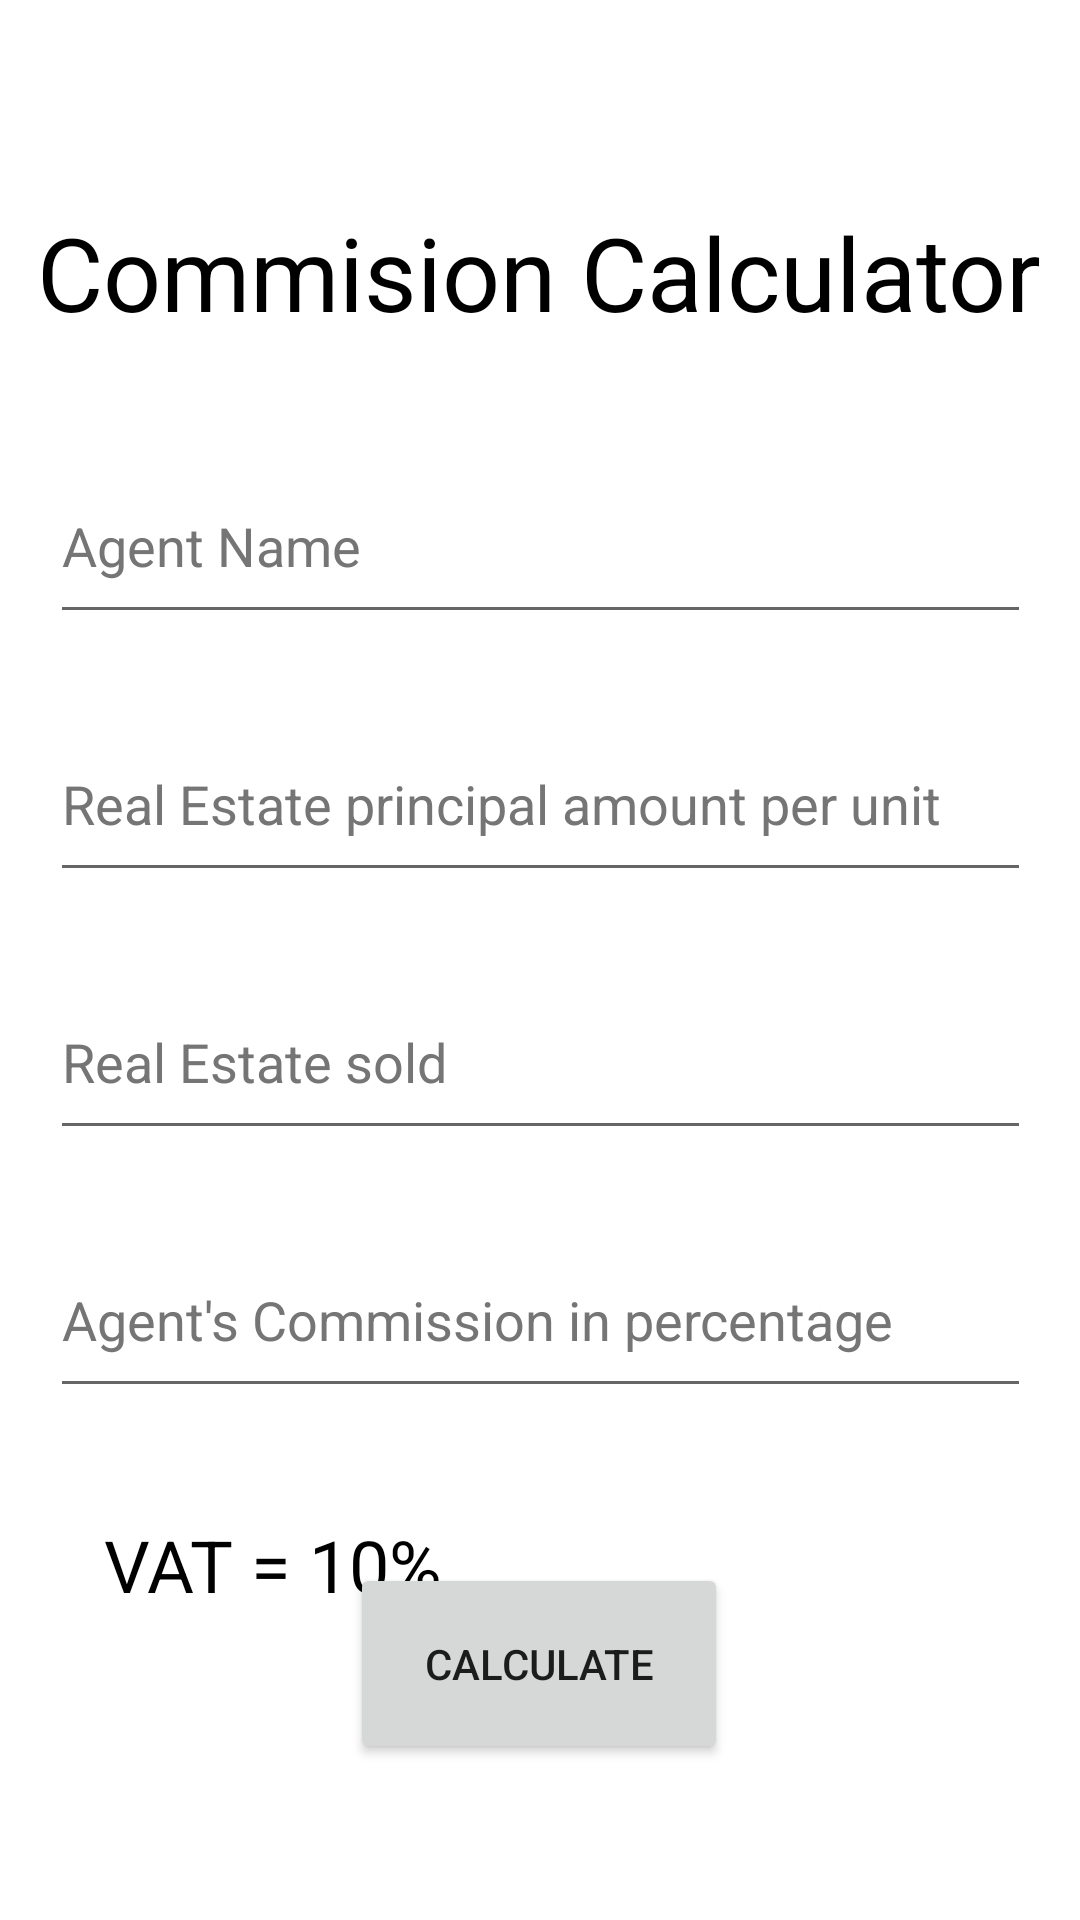

Here is an Android app screen rendered from its layout file. Give the layout XML and the strings, colors and styles it references.
<!-- AndroidManifest.xml: application theme Theme.Group10CommissionSPref -->
<!-- res/layout/activity_main.xml -->
<?xml version="1.0" encoding="utf-8"?>
<androidx.constraintlayout.widget.ConstraintLayout xmlns:android="http://schemas.android.com/apk/res/android"
    xmlns:app="http://schemas.android.com/apk/res-auto"
    xmlns:tools="http://schemas.android.com/tools"
    android:layout_width="match_parent"
    android:layout_height="match_parent"
    tools:context=".MainActivity">

    <TextView
        android:id="@+id/textView"
        android:layout_width="wrap_content"
        android:layout_height="wrap_content"
        android:layout_marginTop="68dp"
        android:text="Commision Calculator"
        android:textAlignment="center"
        android:textColor="#000000"
        android:textSize="34sp"
        app:layout_constraintEnd_toEndOf="parent"
        app:layout_constraintHorizontal_bias="0.493"
        app:layout_constraintStart_toStartOf="parent"
        app:layout_constraintTop_toTopOf="parent" />

    <EditText
        android:id="@+id/etName"
        android:layout_width="327dp"
        android:layout_height="62dp"
        android:layout_marginTop="36dp"
        android:ems="10"
        android:hint="Agent Name"
        android:inputType="textPersonName"
        android:textColor="#000000"
        android:textColorHint="#757575"
        app:layout_constraintEnd_toEndOf="parent"
        app:layout_constraintStart_toStartOf="parent"
        app:layout_constraintTop_toBottomOf="@+id/textView" />

    <EditText
        android:id="@+id/etRealEstate"
        android:layout_width="327dp"
        android:layout_height="62dp"
        android:layout_marginTop="24dp"
        android:ems="10"
        android:hint="Real Estate principal amount per unit"
        android:inputType="number"
        android:textColor="#000000"
        android:textColorHint="#757575"
        app:layout_constraintEnd_toEndOf="parent"
        app:layout_constraintStart_toStartOf="parent"
        app:layout_constraintTop_toBottomOf="@+id/etName" />

    <EditText
        android:id="@+id/etRealEstateSold"
        android:layout_width="327dp"
        android:layout_height="62dp"
        android:layout_marginTop="24dp"
        android:ems="10"
        android:hint="Real Estate sold"
        android:inputType="number"
        android:textColor="#000000"
        android:textColorHint="#757575"
        app:layout_constraintEnd_toEndOf="parent"
        app:layout_constraintStart_toStartOf="parent"
        app:layout_constraintTop_toBottomOf="@+id/etRealEstate" />

    <EditText
        android:id="@+id/etAgentCommission"
        android:layout_width="327dp"
        android:layout_height="62dp"
        android:layout_marginTop="24dp"
        android:ems="10"
        android:hint="Agent's Commission in percentage"
        android:inputType="number"
        android:textColor="#000000"
        android:textColorHint="#757575"
        app:layout_constraintEnd_toEndOf="parent"
        app:layout_constraintStart_toStartOf="parent"
        app:layout_constraintTop_toBottomOf="@+id/etRealEstateSold" />

    <Button
        android:id="@+id/btnCalculate"
        android:layout_width="126dp"
        android:layout_height="67dp"
        android:layout_marginBottom="52dp"
        android:text="Calculate"
        app:layout_constraintBottom_toBottomOf="parent"
        app:layout_constraintEnd_toEndOf="parent"
        app:layout_constraintHorizontal_bias="0.498"
        app:layout_constraintStart_toStartOf="parent"
        app:layout_constraintTop_toBottomOf="@+id/textView3"
        app:layout_constraintVertical_bias="1.0" />

    <TextView
        android:id="@+id/textView3"
        android:layout_width="wrap_content"
        android:layout_height="wrap_content"
        android:layout_marginTop="36dp"
        android:text="VAT = 10%"
        android:textColor="#000000"
        android:textSize="24sp"
        app:layout_constraintEnd_toEndOf="parent"
        app:layout_constraintHorizontal_bias="0.14"
        app:layout_constraintStart_toStartOf="parent"
        app:layout_constraintTop_toBottomOf="@+id/etAgentCommission" />
</androidx.constraintlayout.widget.ConstraintLayout>
<!-- resources referenced by this layout -->
<resources>
  <style name="Theme.Group10CommissionSPref" parent="Theme.MaterialComponents.DayNight.DarkActionBar">
          
          <item name="colorPrimary">@color/purple_500</item>
          <item name="colorPrimaryVariant">@color/purple_700</item>
          <item name="colorOnPrimary">@color/white</item>
          
          <item name="colorSecondary">@color/teal_200</item>
          <item name="colorSecondaryVariant">@color/teal_700</item>
          <item name="colorOnSecondary">@color/black</item>
          
          <item name="android:statusBarColor" tools:targetApi="l">?attr/colorPrimaryVariant</item>
          
      </style>
  <!-- not gathered from this repository: default colours our renderer supplied (Android Studio template values) -->
  <color name="purple_500">#FF6200EE</color>
  <color name="purple_700">#FF3700B3</color>
  <color name="teal_200">#FF03DAC5</color>
  <color name="teal_700">#FF018786</color>
  <color name="black">#FF000000</color>
  <color name="white">#FFFFFFFF</color>
</resources>
